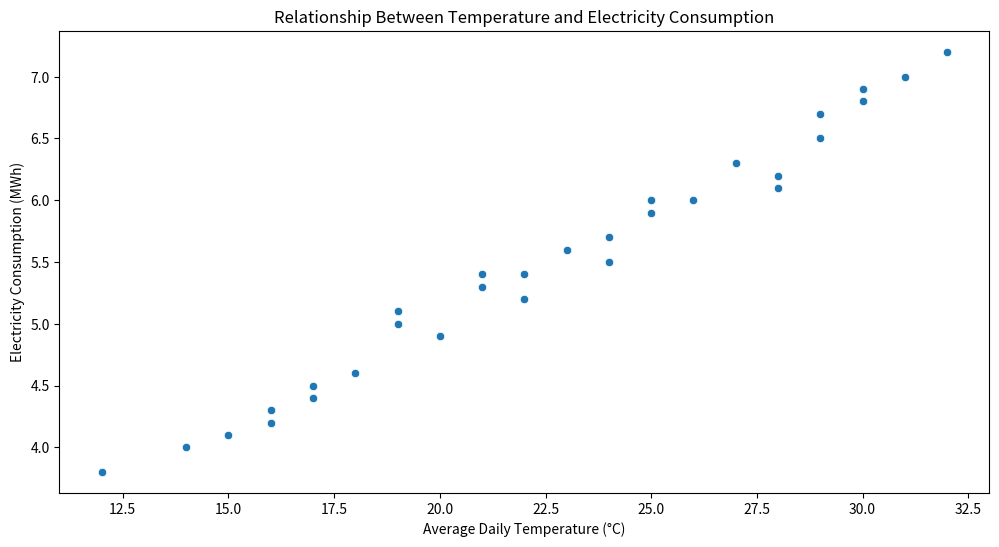

Python code for this plot:

import seaborn as sns
import pandas as pd
import matplotlib.pyplot as plt

# Data
data = {
    'Day': [1, 2, 3, 4, 5, 6, 7, 8, 9, 10, 11, 12, 13, 14, 15,
            16, 17, 18, 19, 20, 21, 22, 23, 24, 25, 26, 27, 28, 29, 30],
    'AverageTemperature': [16, 17, 19, 21, 25, 23, 29, 30, 28, 26,
                           25, 28, 24, 22, 20, 18, 17, 15, 14, 12,
                           16, 19, 21, 22, 24, 27, 29, 31, 32, 30],
    'MWh': [4.2, 4.5, 5, 5.4, 6, 5.6, 6.5, 6.8, 6.2, 6, 5.9, 6.1,
            5.5, 5.2, 4.9, 4.6, 4.4, 4.1, 4.0, 3.8, 4.3, 5.1, 5.3,
            5.4, 5.7, 6.3, 6.7, 7.0, 7.2, 6.9]
}

df = pd.DataFrame(data)

# Plot
plt.figure(figsize=(12, 6))
scatterplot = sns.scatterplot(x='AverageTemperature', y='MWh',
                              data=df, palette=['#FF6347', '#4682B4'])

scatterplot.set_title('Relationship Between Temperature and Electricity Consumption')
scatterplot.set_xlabel('Average Daily Temperature (°C)')
scatterplot.set_ylabel('Electricity Consumption (MWh)')

plt.show()
